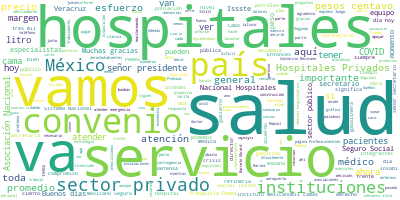

Source data for this figure (header and first rows):
Participante, Texto, Sentimiento, Palabras, Dia, Mes, Anio
PRESIDENTE ANDRES MANUEL LOPEZ OBRADOR, Buenos días., 0.9384, 2, 13, 4, 2020
PRESIDENTE ANDRES MANUEL LOPEZ OBRADOR, El día de hoy vamos a dar a conocer un a…, 0.3645, 71, 13, 4, 2020
PRESIDENTE ANDRES MANUEL LOPEZ OBRADOR, Quiero agradecer en nombre del pueblo de…, 0.06285, 61, 13, 4, 2020
PRESIDENTE ANDRES MANUEL LOPEZ OBRADOR, Esta mitad de camas representan cerca de…, 0.2482, 88, 13, 4, 2020
PRESIDENTE ANDRES MANUEL LOPEZ OBRADOR, En 15 días iniciaría este plan y en este…, 0.06919, 112, 13, 4, 2020
PRESIDENTE ANDRES MANUEL LOPEZ OBRADOR, Esta fue una decisión que tomamos el fin…, 0.4112, 32, 13, 4, 2020
PRESIDENTE ANDRES MANUEL LOPEZ OBRADOR, Yo agradezco mucho, repito a las dos aso…, 0.02494, 27, 13, 4, 2020
PRESIDENTE ANDRES MANUEL LOPEZ OBRADOR, Los costos son los mínimos, no es un con…, 0.5571, 52, 13, 4, 2020
PRESIDENTE ANDRES MANUEL LOPEZ OBRADOR, El convenio va a comprender un mes, que …, 0.3748, 105, 13, 4, 2020
PRESIDENTE ANDRES MANUEL LOPEZ OBRADOR, Nos va a informar Marcelo Ebrard sobre e…, 0.3678, 54, 13, 4, 2020
PRESIDENTE ANDRES MANUEL LOPEZ OBRADOR, El formato de hoy va a tratar sobre este…, 0.5016, 65, 13, 4, 2020
PRESIDENTE ANDRES MANUEL LOPEZ OBRADOR, Entonces, el formato ahora es que escuch…, 0.009249, 64, 13, 4, 2020
PRESIDENTE ANDRES MANUEL LOPEZ OBRADOR, En la tarde como siempre, a las 7:00, el…, 0.2883, 38, 13, 4, 2020
PRESIDENTE ANDRES MANUEL LOPEZ OBRADOR, Empezamos con Marcelo., 0.5084, 3, 13, 4, 2020
MARCELO EBRARD CASAUBON, Con su permiso, presidente., 0.3233, 4, 13, 4, 2020
MARCELO EBRARD CASAUBON, Buenos días señoras, señores secretarios…, 0.06325, 29, 13, 4, 2020
MARCELO EBRARD CASAUBON, Olegario Vázquez, Mario, muchas gracias …, 0.02096, 31, 13, 4, 2020
MARCELO EBRARD CASAUBON, A todas y a todos ustedes muy buen día., 0.8893, 9, 13, 4, 2020
MARCELO EBRARD CASAUBON, Recibimos instrucciones del señor presid…, 0.2975, 40, 13, 4, 2020
MARCELO EBRARD CASAUBON, En este caso se trata del convenio con l…, 0.4275, 18, 13, 4, 2020
MARCELO EBRARD CASAUBON, En esencia es integrarnos en un solo Sis…, 0.7938, 44, 13, 4, 2020
MARCELO EBRARD CASAUBON, Se va a firmar un convenio que en un mom…, 0.002434, 75, 13, 4, 2020
MARCELO EBRARD CASAUBON, A través del convenio se pondrá a dispos…, 0.2218, 89, 13, 4, 2020
MARCELO EBRARD CASAUBON, La implementación de esta medida permiti…, 0.2649, 43, 13, 4, 2020
MARCELO EBRARD CASAUBON, En síntesis, sector privado aporta tres …, 0.02188, 73, 13, 4, 2020
MARCELO EBRARD CASAUBON, Quiere decir que 12 mil 500 pacientes qu…, 0.5729, 63, 13, 4, 2020
MARCELO EBRARD CASAUBON, ¿Cuáles son los hospitales participantes…, 0.6756, 9, 13, 4, 2020
MARCELO EBRARD CASAUBON, El Centro Médico ABC, campus Observatori…, 0.02148, 64, 13, 4, 2020
MARCELO EBRARD CASAUBON, Aquí hicimos un compendio de la simbolog…, 0.965, 36, 13, 4, 2020
MARCELO EBRARD CASAUBON, Del 23 de abril al 23 de mayo cuando men…, 0.002545, 74, 13, 4, 2020
MARCELO EBRARD CASAUBON, Hay que decir que existen hospitales púb…, 0.03114, 28, 13, 4, 2020
MARCELO EBRARD CASAUBON, Servicios médicos y hospitalarios. Adici…, 0.01844, 59, 13, 4, 2020
MARCELO EBRARD CASAUBON, La distribución de costos. ¿Cuánto va a …, 0.369, 9, 13, 4, 2020
MARCELO EBRARD CASAUBON, Bueno, aquí debemos reconocer, como ya l…, 0.03269, 119, 13, 4, 2020
MARCELO EBRARD CASAUBON, Significa también que los pacientes no t…, 0.0005381, 47, 13, 4, 2020
MARCELO EBRARD CASAUBON, ¿Cómo sabemos o cómo sé si puedo acceder…, 0.01729, 27, 13, 4, 2020
MARCELO EBRARD CASAUBON, Bueno, pues aquí están los teléfonos de …, 0.3726, 19, 13, 4, 2020
MARCELO EBRARD CASAUBON, ¿Por qué mañana?, 0.5527, 3, 13, 4, 2020
MARCELO EBRARD CASAUBON, Porque el día de hoy tenemos que organiz…, 0.2105, 33, 13, 4, 2020
MARCELO EBRARD CASAUBON, En resumen, entonces, un solo Sistema Na…, 0.03507, 46, 13, 4, 2020
MARCELO EBRARD CASAUBON, Hasta aquí esta explicación. Y le solici…, 0.1164, 29, 13, 4, 2020
MARCELO EBRARD CASAUBON, Gracias, señor secretario., 0.2588, 3, 13, 4, 2020
JORGE ALCOCER VARELA, Con su permiso, señor presidente. Muchas…, 0.09624, 9, 13, 4, 2020
JORGE ALCOCER VARELA, Muy buenos días., 0.9593, 3, 13, 4, 2020
JORGE ALCOCER VARELA, El sistema de salud de México ha tenido …, 0.5127, 25, 13, 4, 2020
JORGE ALCOCER VARELA, Como pueden ustedes ver, la conducción d…, 0.02111, 25, 13, 4, 2020
JORGE ALCOCER VARELA, Además de la información diaria alrededo…, 0.1793, 46, 13, 4, 2020
JORGE ALCOCER VARELA, Hoy, mediante el convenio de colaboració…, 0.07916, 105, 13, 4, 2020
JORGE ALCOCER VARELA, En estos momentos de emergencia sanitari…, 0.2612, 40, 13, 4, 2020
JORGE ALCOCER VARELA, Aquí estamos, seguiremos cuidando tu sal…, 0.4178, 17, 13, 4, 2020
JORGE ALCOCER VARELA, Muchas gracias., 0.5002, 2, 13, 4, 2020
MARIO GONZALEZ ULLOA, Con su permiso, señor presidente., 0.3233, 5, 13, 4, 2020
MARIO GONZALEZ ULLOA, Buenos días, señor presidente de la repú…, 0.8469, 11, 13, 4, 2020
MARIO GONZALEZ ULLOA, Actualmente el mundo y nuestro país enfr…, 0.02609, 77, 13, 4, 2020
MARIO GONZALEZ ULLOA, Primer punto. Los hospitales miembros de…, 0.5769, 81, 13, 4, 2020
MARIO GONZALEZ ULLOA, Segundo punto. Asimismo, en todos los ho…, 0.692, 32, 13, 4, 2020
MARIO GONZALEZ ULLOA, Atender la emergencia sanitaria por COVI…, 0.5208, 52, 13, 4, 2020
MARIO GONZALEZ ULLOA, Reconocemos el compromiso, el esfuerzo y…, 0.1847, 32, 13, 4, 2020
MARIO GONZALEZ ULLOA, Como Asociación Nacional de Hospitales P…, 0.08778, 37, 13, 4, 2020
MARIO GONZALEZ ULLOA, Agradecemos la disponibilidad de los rep…, 0.001927, 146, 13, 4, 2020
... 68 more rows
